Photos from the image-classification dataset "classification_dataset" in the GitHub repository Hero-Bedirhan/Hububat_Hastalik_Tespit. Its 5 classes are: black point, fusarium foot rot, healthy leaf, leaf blight, wheat blast.

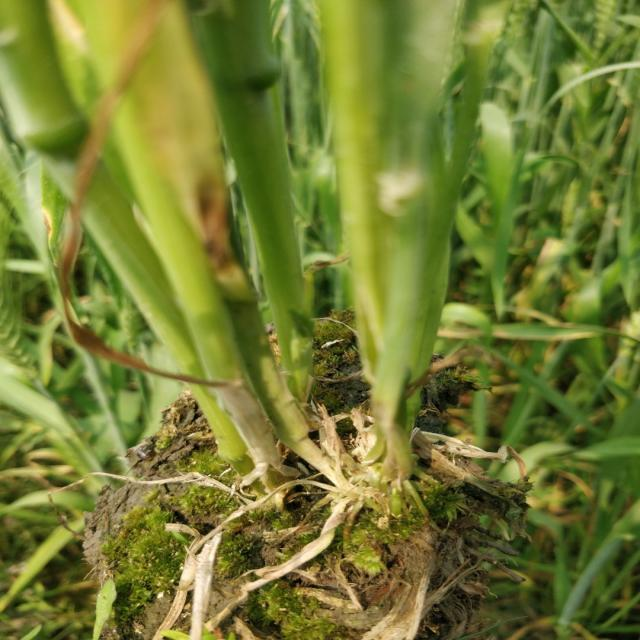
Label: healthy leaf

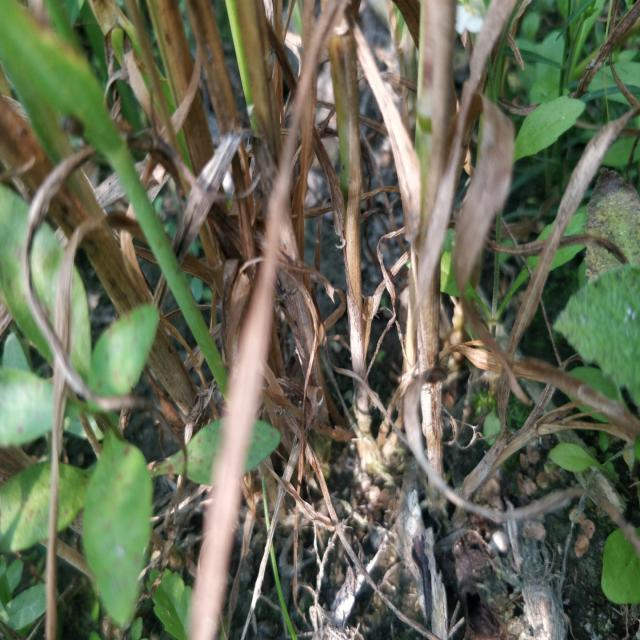
Label: fusarium foot rot

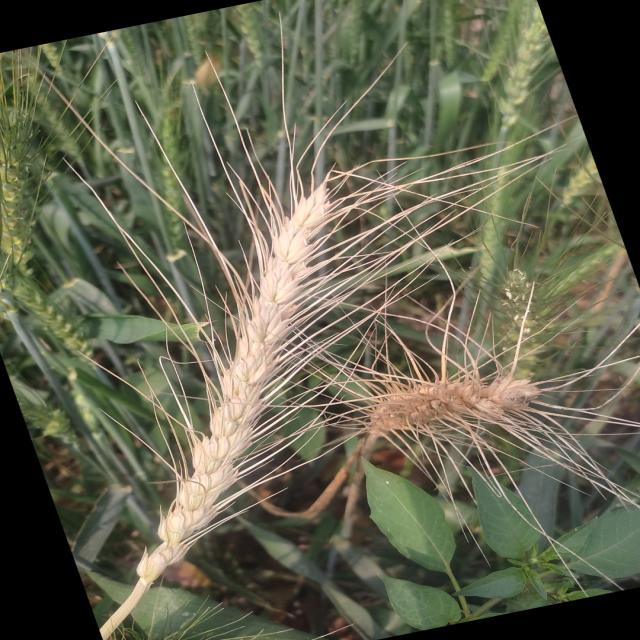
Label: wheat blast

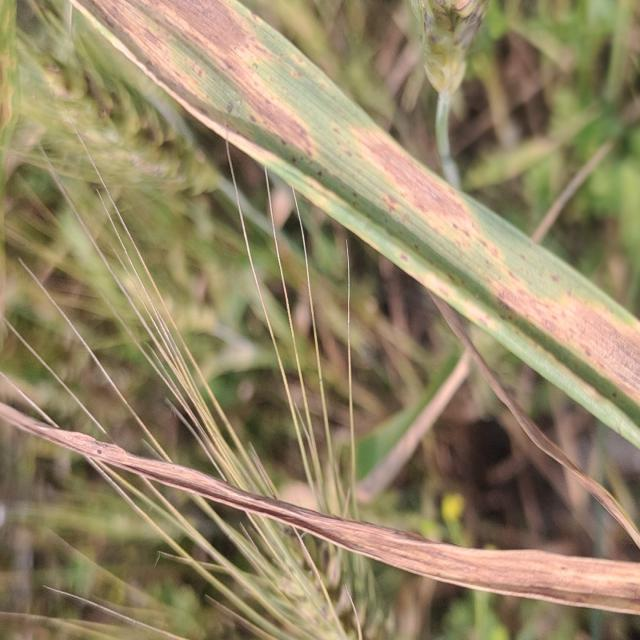
Label: leaf blight

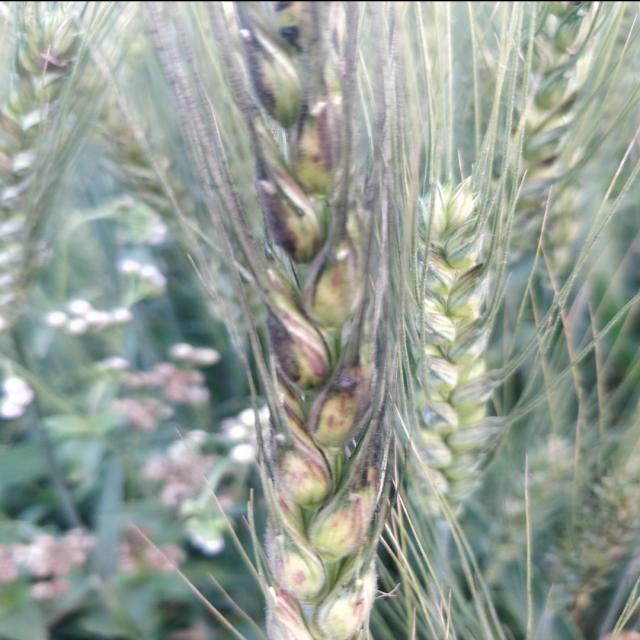
Label: black point

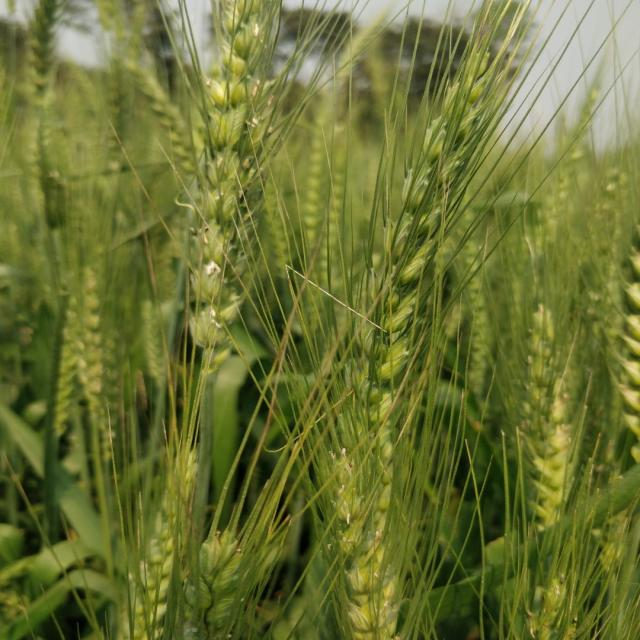
Label: healthy leaf
